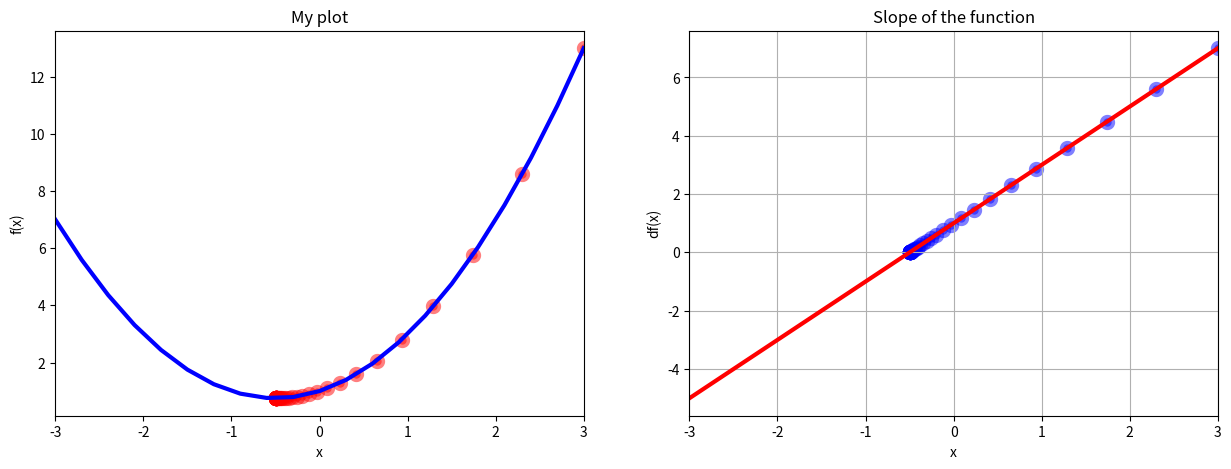

This chart was generated by the following Python code:
import numpy
from matplotlib import pyplot


def f(x):
    """Quadratic Function"""

    return x ** 2 + x + 1


def df(x):
    """First Derivative of the Above Function"""

    return 2 * x + 1


# Make data

x_1 = numpy.linspace(start=-3, stop=3, num=21)
# this method of numpy creates a sequence of evenly spaced numbers between the given intervals,
# which has as many elements as specified in the num option
print(x_1)


# Gradient Descent

new_x = 3
previous_x = 0
step_multiplier = 0.1
precision = 0.00001  # to stop the loop from running when the desired precision is reached in the results

x_list = [new_x]
slope_list = [df(new_x)]

for n in range(500):
    previous_x = new_x
    gradient = df(previous_x)
    new_x = previous_x - step_multiplier * gradient

    x_list.append(new_x)
    slope_list.append(df(new_x))

    step_size = abs(new_x - previous_x)  # this method is very similar to the Taylor series/
    # when the step size reaches a certain precision, there no longer is a need to run the loop any longer

    if step_size < precision:
        break

print(f"Local minimum occurs at: {new_x}")
print(f"Slope of df(x) value at this point is: {df(new_x)}")
print(f"f(x) value or cost at this point is: {f(new_x)}")

# Creating a plot
pyplot.figure(figsize=[15, 5])

pyplot.subplot(1, 2, 1)  # row, column, index
pyplot.title("My plot")
pyplot.xlim(-3, 3)
pyplot.xlabel("x")
pyplot.ylabel("f(x)")
x_values = numpy.array(x_list)
pyplot.scatter(x_list, f(x_values), color="red", linewidth=5, alpha=0.5)  # superimposing values on the graph to visualize results from the algorithm
pyplot.plot(x_1, f(x_1), color="blue", linewidth=3)

pyplot.subplot(1, 2, 2)
# in order to have the two subplot top to bottom instead of side by side, integer entries for rows and columns
# must be changed to 2, 1 from 1, 2 which means 2 rows 1 column and 1 row 2 columns respectively
pyplot.title("Slope of the function")
pyplot.xlim(-3, 3)
pyplot.xlabel("x")
pyplot.ylabel("df(x)")
pyplot.grid()
pyplot.scatter(x_list, slope_list, color="blue", linewidth=5, alpha=0.5)
pyplot.plot(x_1, df(x_1), color="red", linewidth=3)

pyplot.show()